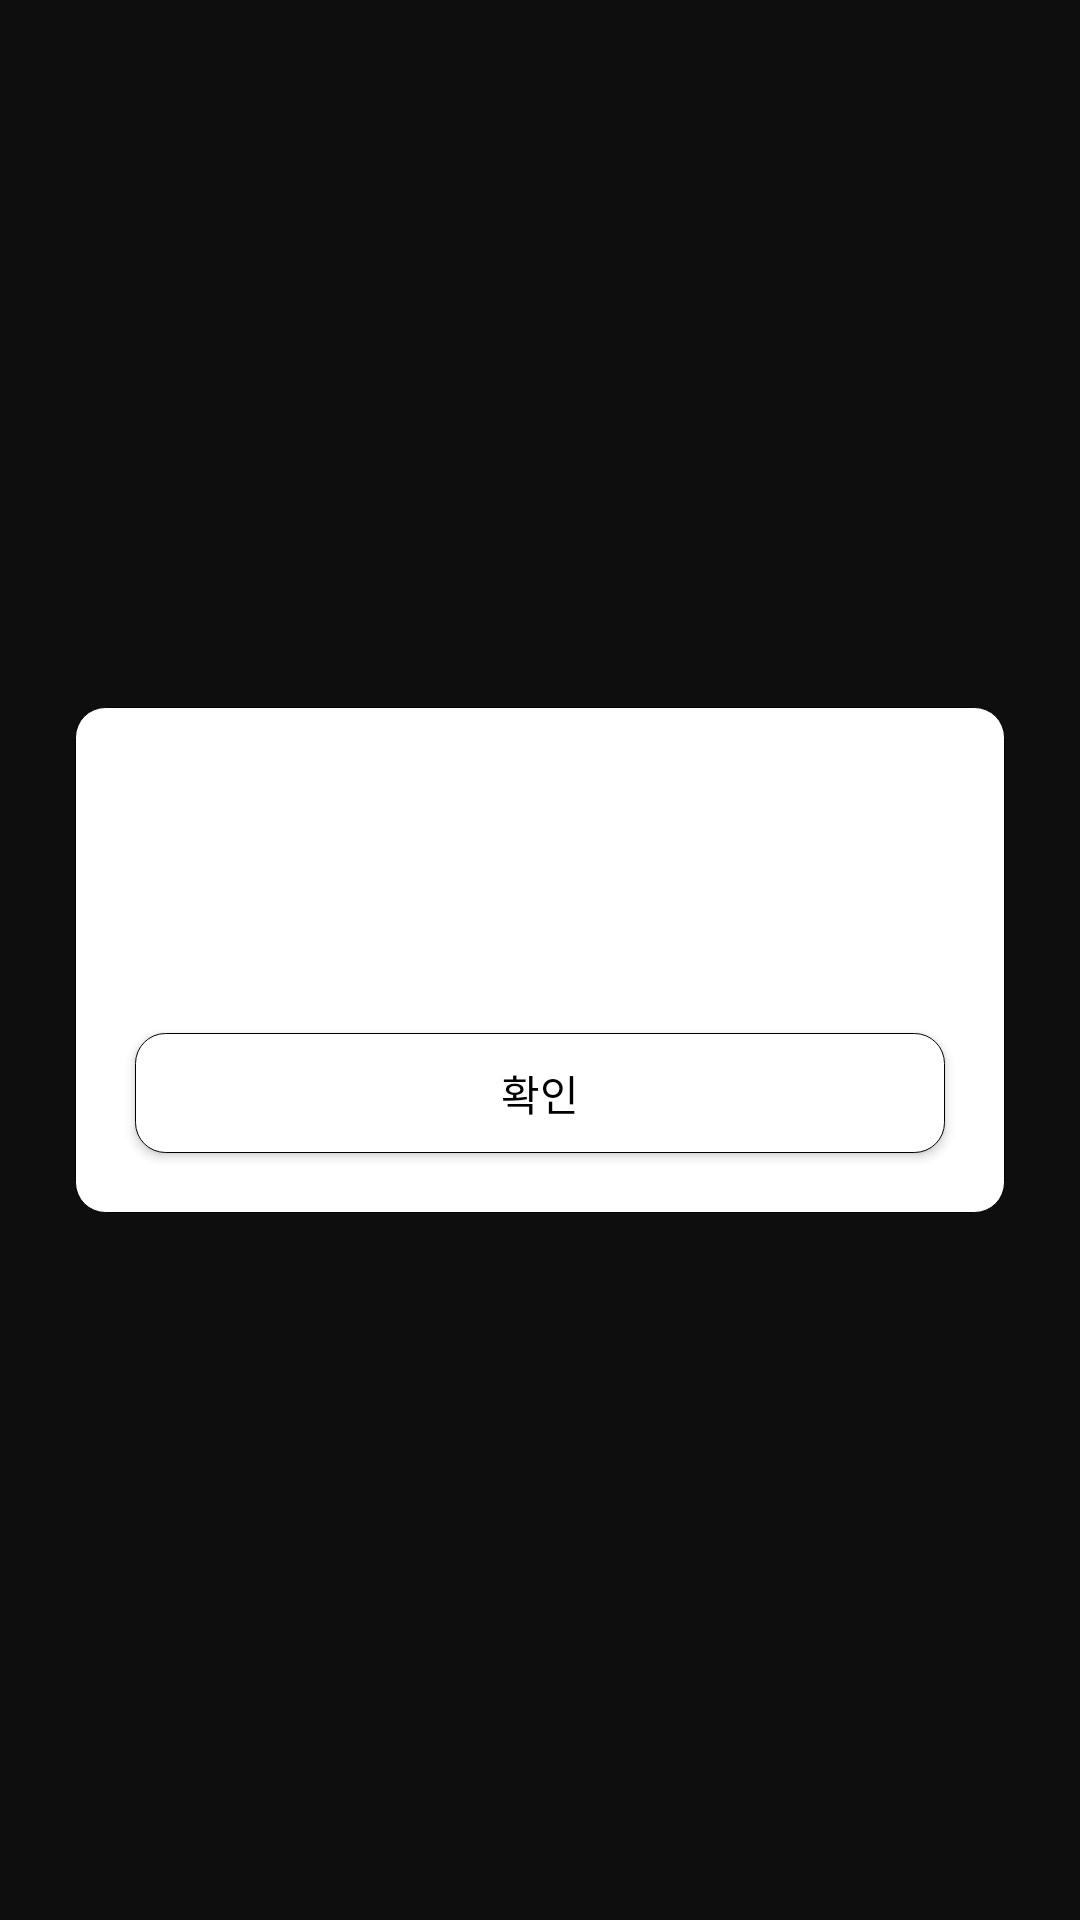

Android layout source for this screen:
<!-- AndroidManifest.xml: application theme AppTheme -->
<!-- res/layout/view_holder_ar_hint_popup.xml -->
<?xml version="1.0" encoding="utf-8"?>
<FrameLayout xmlns:android="http://schemas.android.com/apk/res/android"
    android:layout_width="match_parent"
    android:layout_height="match_parent"
    android:background="@color/half_20_transparent"
    android:clickable="true"
    android:focusable="true"
    android:id="@+id/frameLayoutRoot">

    <LinearLayout
        android:clickable="true"
        android:focusable="true"
        android:layout_gravity="center"
        android:background="@drawable/round_corner_white_bg"
        android:layout_width="310dp"
        android:orientation="vertical"
        android:layout_height="wrap_content">

        <TextView
            android:id="@+id/textViewTitle"
            android:layout_marginStart="20dp"
            android:layout_marginEnd="20dp"
            android:layout_marginTop="23dp"
            android:textSize="7pt"
            android:textColor="@color/black"
            android:layout_width="wrap_content"
            android:layout_height="wrap_content"/>

        <TextView
            android:id="@+id/textViewMessage"
            android:layout_marginStart="20dp"
            android:layout_marginEnd="20dp"
            android:layout_marginTop="23dp"
            android:textSize="6pt"
            android:textColor="@color/black"
            android:layout_width="wrap_content"
            android:layout_height="wrap_content"/>


        <Button
            android:layout_marginBottom="20dp"
            android:layout_marginStart="20dp"
            android:layout_marginEnd="20dp"
            android:textSize="6.75pt"
            android:textColor="@color/black"
            android:text="@string/ar_popup_confirm"
            android:id="@+id/buttonConfirm"
            android:layout_marginTop="26.3dp"
            android:background="@drawable/round_corner_white_bg"
            android:layout_width="match_parent"
            android:layout_height="40dp"/>

    </LinearLayout>
</FrameLayout>
<!-- resources referenced by this layout -->
<resources>
  <color name="black">#000000</color>
  <color name="half_20_transparent">#33000000</color>
  <!-- drawable round_corner_white_bg (drawable) -->
  <?xml version="1.0" encoding="utf-8"?>
  <shape xmlns:android="http://schemas.android.com/apk/res/android"
      android:shape="rectangle">
      <corners android:radius="10dp" />
      <solid android:color="#ffffff" />
      <stroke
          android:width="0.1dp"
          android:color="#000000"
          />
  </shape>
  <string name="ar_popup_confirm">확인</string>
  <style name="AppTheme" parent="Theme.MaterialComponents.NoActionBar">
          
  
          
          <item name="colorControlNormal">@color/color_6444b1</item>
          <item name="colorControlActivated">@color/color_6444b1</item>
          <item name="android:colorControlNormal">@color/color_ab88ff</item>
  
          
  
          <item name="android:itemBackground">@color/white</item>
          <item name="android:textColor">@color/black</item>
          <item name="android:textSize">6.5pt</item>
  
      </style>
  <color name="color_6444b1">#6444b1</color>
  <color name="color_ab88ff">#ab88ff</color>
  <color name="white">#ffffff</color>
</resources>
